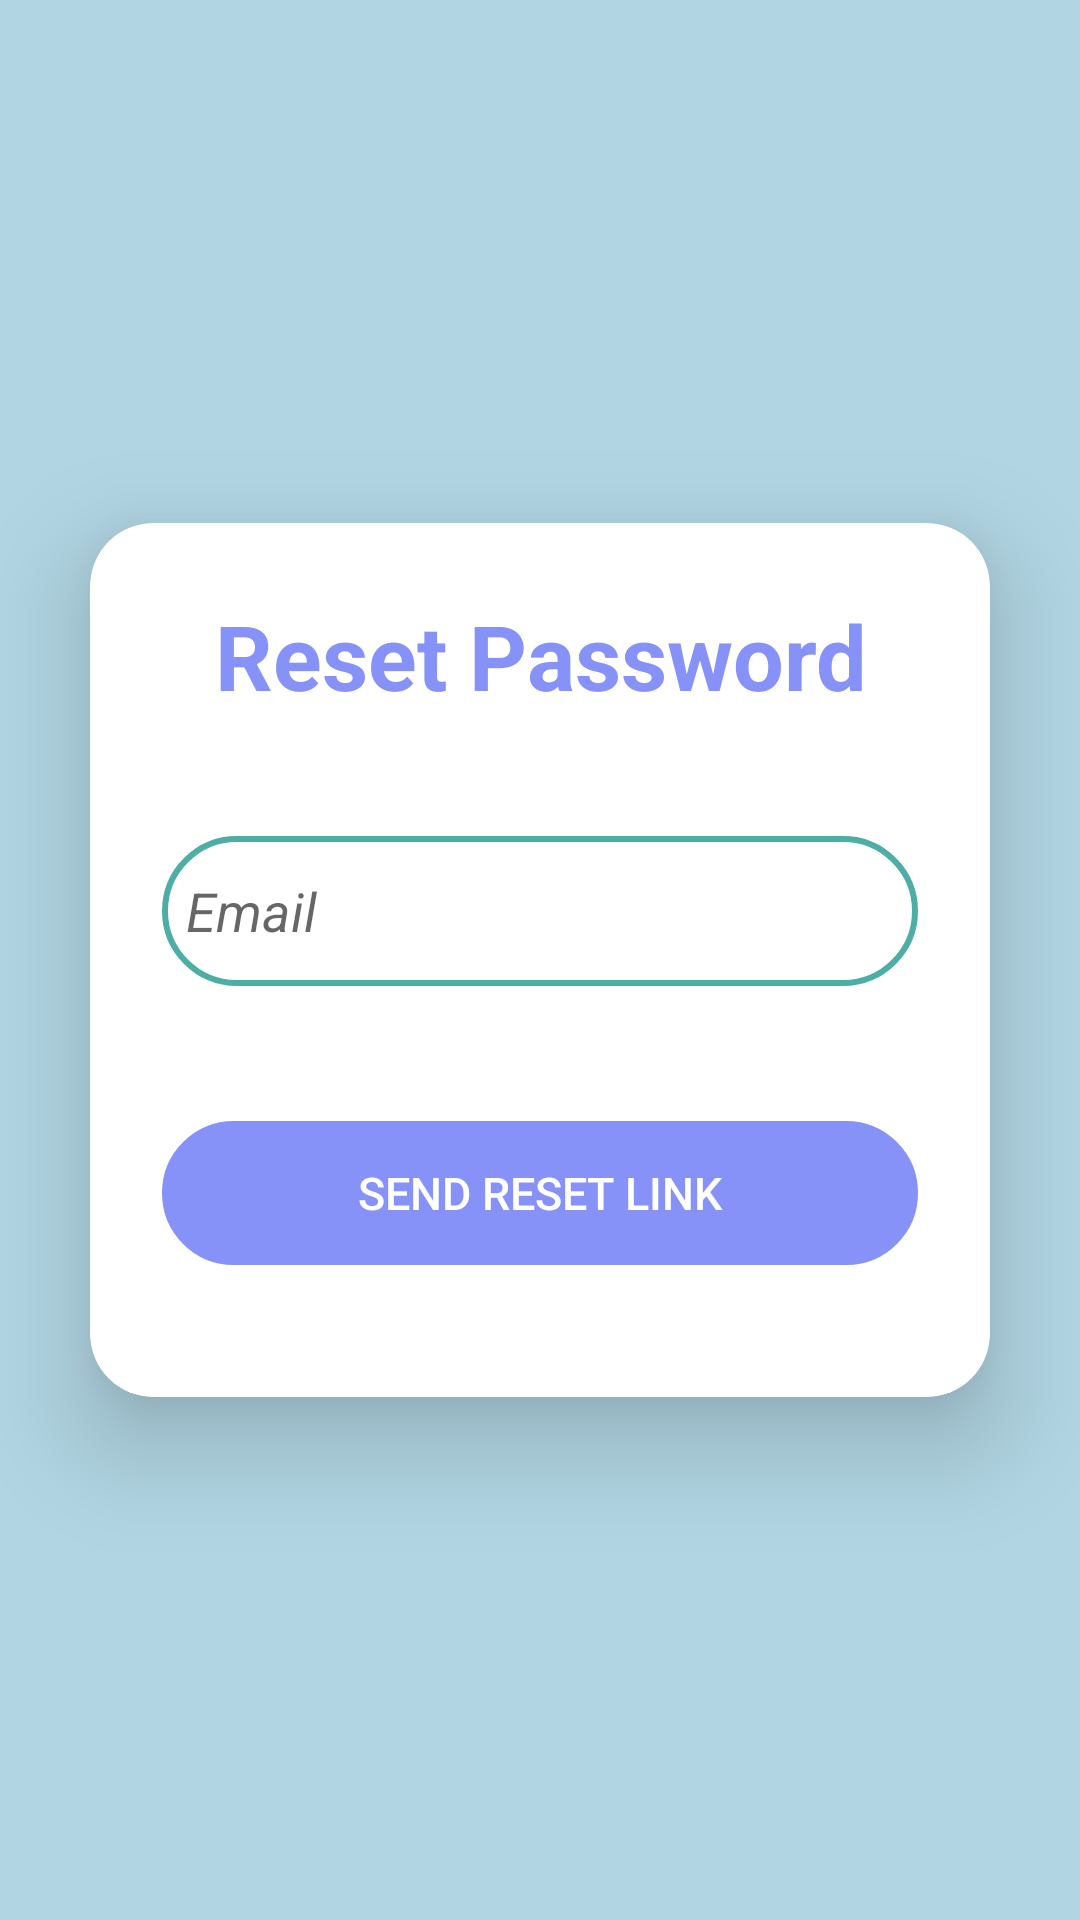

This screen was rendered from an Android layout file. Write that file and the resources it references.
<!-- AndroidManifest.xml: application theme Theme.PetsPassion_Admin -->
<!-- res/layout/activity_reset_password.xml -->
<?xml version="1.0" encoding="utf-8"?>
<LinearLayout
    xmlns:android="http://schemas.android.com/apk/res/android"
    xmlns:app="http://schemas.android.com/apk/res-auto"
    xmlns:tools="http://schemas.android.com/tools"
    android:layout_width="match_parent"
    android:layout_height="match_parent"
    android:orientation="vertical"
    android:gravity="center"
    android:background="@color/adminHome"
    tools:context=".ResetPassword_Activity">

    <androidx.cardview.widget.CardView
        android:layout_width="match_parent"
        android:layout_height="wrap_content"
        android:layout_margin="30dp"
        app:cardCornerRadius="21dp"
        app:cardElevation="20dp">

        <LinearLayout
            android:layout_width="match_parent"
            android:layout_height="wrap_content"
            android:orientation="vertical"
            android:layout_gravity="center_horizontal"
            android:padding="24dp"
            android:background="@drawable/custom_border">

            <TextView
                android:layout_width="match_parent"
                android:layout_height="wrap_content"
                android:text="@string/reset_password"
                android:textSize="30sp"
                android:textAlignment="center"
                android:textStyle="bold"
                android:textColor="@color/lavender"/>

            <EditText
                android:layout_width="match_parent"
                android:layout_height="50dp"
                android:id="@+id/resetemail"
                android:background="@drawable/custom_edittext"
                android:layout_marginTop="40dp"
                android:padding="8dp"
                android:inputType="textEmailAddress"
                android:textStyle="italic"
                android:hint="@string/email"
                android:autofillHints="emailAddress"
                android:drawableStart="@drawable/email_icon"
                android:drawablePadding="8dp"
                android:textColor="@color/black"/>

            <Button
                android:id="@+id/resetbutton"
                android:layout_width="match_parent"
                android:layout_height="wrap_content"
                android:text="@string/reset_link"
                android:textSize="15sp"
                android:layout_marginTop="45dp"
                android:layout_marginBottom="20dp"
                android:layout_gravity="center"
                android:textColor="@color/white"
                android:background="@drawable/custom_button"
                android:backgroundTint="@color/lavender"
                app:cornerRadius="20dp"/>

        </LinearLayout>

    </androidx.cardview.widget.CardView>

</LinearLayout>
<!-- resources referenced by this layout -->
<resources>
  <color name="adminHome">#B1D5E3</color>
  <color name="black">#FF000000</color>
  <color name="lavender">#8692f7</color>
  <color name="white">#FFFFFFFF</color>
  <!-- drawable custom_button (drawable) -->
  <?xml version="1.0" encoding="utf-8"?>
  <shape xmlns:android="http://schemas.android.com/apk/res/android" android:shape="rectangle">
      <stroke android:width="1dp" android:color="@color/lavender"/>
      <corners android:radius="30dp"/>
  
  </shape>
  <!-- drawable custom_edittext (drawable) -->
  <?xml version="1.0" encoding="utf-8"?>
  <shape xmlns:android="http://schemas.android.com/apk/res/android" android:shape="rectangle">
  
      <stroke android:color="#4CAEA5" android:width="2dp"/>
      <corners android:radius="30dp"/>
  
  
  </shape>
  <string name="email">Email</string>
  <string name="reset_link">Send Reset Link</string>
  <string name="reset_password">Reset Password</string>
  <style name="Theme.PetsPassion_Admin" parent="Base.Theme.PetsPassion_Admin" />
  <style name="Base.Theme.PetsPassion_Admin" parent="Theme.AppCompat.Light.NoActionBar">
          
          
          <item name="android:windowIsTranslucent">true</item>
  
      </style>
</resources>
